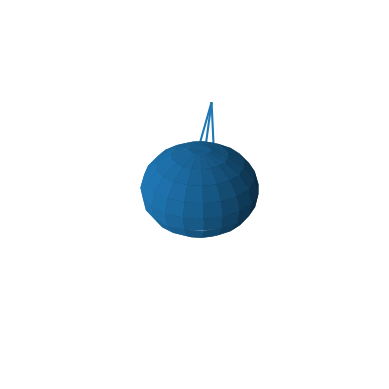

Write the Python code that produced this figure.
import matplotlib.pyplot as plt
import numpy as np
from matplotlib.animation import FuncAnimation
from matplotlib.collections import LineCollection

fig, ax = plt.subplots(subplot_kw=dict(projection="3d"))

speed = 1
arrow_length = 1
theta_real = np.pi / 16
radius = np.sin(theta_real) * arrow_length
sphere_radius = 2*arrow_length
n = 100 // speed  # NUMBER OF FRAMES


def get_arrow(phi):
    x = 0
    y = 0
    z = 0
    u = radius * np.sin(phi)
    v = radius * np.cos(phi)
    w = radius / np.tan(theta_real)
    return x, y, z, u, v, w


def rotation_x(angle):
    Rx = [[1, 0, 0], [0, np.cos(angle), -np.sin(angle)], [0, np.sin(angle), np.cos(angle)]]
    return np.array(Rx)


def rotation_z(angle):
    Rz = [[np.cos(angle), -np.sin(angle), 0], [np.sin(angle), np.cos(angle), 0], [0, 0, 1]]
    return np.array(Rz)


# Draw Sphere
def get_sphere(rot_angle):
    theta_construct = np.linspace(rot_angle, 2 * np.pi + rot_angle, 20)
    phi_construct = np.linspace(-theta_real, np.pi - theta_real, 10)
    phi_construct, theta_construct = np.meshgrid(phi_construct, theta_construct)
    x = 0.25 * sphere_radius * np.cos(theta_construct) * np.sin(phi_construct)
    y = 0.25 * sphere_radius * np.sin(theta_construct) * np.sin(phi_construct)
    z = 0.25 * sphere_radius * np.cos(phi_construct)
    return x, y, z


sphere = ax.plot_surface(*get_sphere(0))
quiver = ax.quiver(*get_arrow(0), arrow_length_ratio=1,  pivot='tail', capstyle='butt')

ax.set_xlim(-.5 * sphere_radius, .5 * sphere_radius)
ax.set_ylim(-.5 * sphere_radius, .5 * sphere_radius)
ax.set_zlim(-.5 * sphere_radius, .5 * sphere_radius)


def update(phi):
    global quiver
    quiver.remove()
    quiver = ax.quiver(*get_arrow(phi), arrow_length_ratio=.2, pivot='tail', capstyle='butt')

    global sphere
    sphere.remove()
    sphere = ax.plot_surface(*get_sphere(-phi), color="b")


# Plot the animated rotating arrow
ani = FuncAnimation(fig, update, frames=np.linspace(0, 2 * np.pi, n), interval=0.0005)
ax.grid(False)
ax.set_xticks([])
ax.set_yticks([])
ax.set_zticks([])
plt.axis('off')
plt.show()
